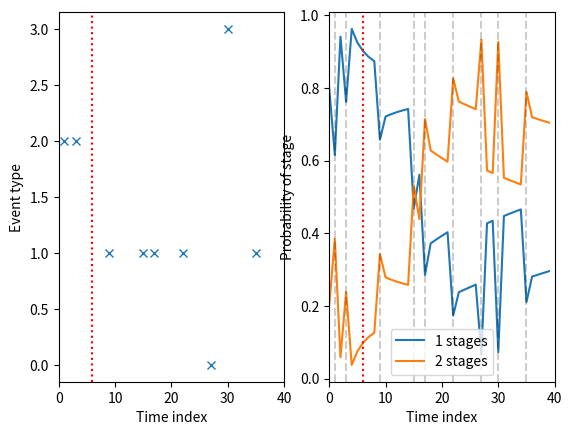

Recreate this plot in Python.
# Estimation of the state of an object.
#
# An object can be in one of a given number of states, but the state must be
# inferred from noisy data. 
#
# The state of the object evolves over time, but once it has crossed to the next
# state in the sequence, it cannot return.
#
# Observations are provided about the object, but those observations are not
# under any control, so they arrive when they are generated by an external
# source. The external system may not send data it collects to the inference 
# engine, but the probability of missing observations can be assumed to follow
# a parametric distribution.
#
# Observations from the external system do not uniquely define the state that
# the object is in, i.e. there is some ambiguity.
#
# The problem is to estimate the state of the object from the noisy and missing
# observations.

import itertools
import math
import matplotlib.pyplot as plt
from matplotlib import cm
import numpy as np
import random
import scipy.optimize as optimize
import matplotlib.pyplot as plt


def stage_changepoints(num_stages, tau_max):
    """Returns a list of random stage changepoints."""

    assert num_stages > 1
    assert num_stages < tau_max, f"Too many stages ({num_stages}) for time {tau_max}"

    num_changepoints = num_stages - 1

    # Sample without replacement
    changepoints = random.sample(range(tau_max), num_changepoints)

    # Return a sorted list of changepoints in time order
    changepoints = sorted(changepoints)

    assert len(changepoints) == num_changepoints
    assert len(set(changepoints)) == len(changepoints), f"Changepoints {changepoints} aren't unique"
    assert max(changepoints) < tau_max

    return changepoints


def gen_events_for_stage(t_min, t_max, p_event):
    """Generate events for the stage with time t_min <= t < t_max."""

    assert t_min >= 0
    assert t_min <= t_max, f"Invalid times {t_min}, {t_max}"
    assert abs(sum(p_event) - 1.0) < 1e-6, f"Probability doesn't sum to 1"

    if t_min == t_max:
        return np.array([]), np.array([], dtype=int)

    # Number of events in the stage to generate (minimum of 1)
    prop = np.random.uniform(0, 0.8)
    tau = t_max - t_min
    num_events = max(math.floor(prop*tau), 1)

    # Times of the events 
    event_times = sorted(random.sample(range(t_min, t_max), num_events))
    assert len(event_times) == num_events
    assert len(set(event_times)) == num_events, f"Event times aren't unique: {event_times}"
    assert min(event_times) >= t_min
    assert max(event_times) < t_max

    # Types of events
    event_types = [int(np.where(np.random.multinomial(1, p_event) == 1)[0][0]) for _ in range(num_events)]
    assert len(event_types) == num_events, f"Got {len(event_types)}, expected {num_events}"
    assert min(event_types) >= 0
    assert max(event_types) < len(p_event)

    # Return a tuple of event times and event types
    assert len(event_times) == len(event_types)
    return event_times, event_types


def check_cpt_is_valid(cpt):
    """Check that the CPT is valid, i.e. rows sum to 1."""

    # Difference between the sum of the rows and 1.0
    return max(np.sum(cpt, axis=1) - 1.0) < 1e-6


def check_probs_sum_to_1(p):
    """Check that a vector of probabilities sums to 1."""
    return abs(sum(p) - 1.0) < 1e-6


def generate_obs(p_s, cpt, tau_max):
    """Generate synthetic observations."""

    assert check_probs_sum_to_1(p_s), f"Probabilities don't sum to 1"
    assert tau_max > 0, f"Invalid tau_max: {tau_max}"
    assert check_cpt_is_valid(cpt), f"Row(s) don't sum to 1: {cpt}"
    assert len(p_s) == cpt.shape[0]

    # Sample to get the number of stages
    num_stages = np.where(np.random.multinomial(1, p_s) == 1)[0][0] + 1
    assert num_stages >= 1
    assert num_stages <= len(p_s)

    if num_stages == 1:
        event_times, event_types = gen_events_for_stage(0, tau_max, cpt[0,:])
        gt_stages = np.repeat(0, len(event_times))
        changepoints = []
    else:
        # Determine the stage changepoints
        changepoints = stage_changepoints(num_stages, tau_max)

        # Generate the ground truth stage, event time, event type
        gt_stages = np.array([])
        event_times = np.array([])
        event_types = np.array([], dtype=int)

        # Walk through each stage
        for s in range(num_stages):
            if s == 0:
                # First stage
                t_min = 0
                t_max = changepoints[0]
            elif s == num_stages - 1:
                # Last stage
                t_min = changepoints[-1]
                t_max = tau_max
            else:
                t_min = changepoints[s-1]
                t_max = changepoints[s]

            assert s < cpt.shape[0], f"Insufficient rows in CPT for stage {s}"
            event_times_s, event_types_s = gen_events_for_stage(t_min, t_max, cpt[s,:])

            num_events = len(event_times_s)

            gt_stages = np.append(gt_stages, np.repeat(s, num_events))
            event_times = np.append(event_times, event_times_s)
            event_types = np.append(event_types, event_types_s)

        # Ensure there are no missing stages
        assert len(set(gt_stages)) == num_stages, f"Expected {num_stages}, got {set(gt_stages)}"

    assert len(gt_stages) == len(event_times), f"gt_stages = {gt_stages}, event_times = {event_times}"
    assert len(gt_stages) == len(event_types), f"gt_stages = {gt_stages}, event_types = {event_types}"

    return gt_stages, event_times, event_types, changepoints


def indicator(event_time, stage, changepoints, tau_max):
    """Indicator function returns 1 if event time is between changepoints, otherwise 0."""

    assert 0 <= event_time <= tau_max, f"event time {event_time} out of range [0, {tau_max}]"
    assert tau_max > 0

    # If there are no changepoints, then the event is definitely within the stage
    if len(changepoints) == 0:
        return 1.0

    if stage == 0:
        t_min = 0
        t_max = changepoints[0]
    elif stage == len(changepoints):
        t_min = changepoints[-1]
        t_max = tau_max
    else:
        t_min = changepoints[stage - 1]
        t_max = changepoints[stage]

    if t_min <= event_time < t_max:
        return 1.0
    else:
        return 0.0
    

def log_likelihood(event_times, event_types, changepoints, cpt, tau_max):
    """Calculate the log-likelihood."""

    assert len(event_times) == len(event_types)
    assert tau_max > 0

    total = 0.0
    for s in range(len(changepoints) + 1):
        for k in range(len(event_times)):
            assert s < cpt.shape[0], f"Stage {s} out of range for CPT"
            assert event_types[k] < cpt.shape[1], f"Event type {event_types[k]} out of range for CPT"

            # Add on a small number in case the probability from the CPT is 0
            p = cpt[s, event_types[k]] + 1e-16
            total += indicator(event_times[k], s, changepoints, tau_max) * math.log(p)

    return total


def valid_changepoints(seq):
    """Does the sequence represent valid changepoints?"""

    if len(seq) == 1:
        return True
    
    for i in range(len(seq) - 1):
        if seq[i] >= seq[i+1]:
            return False
        
    return True


def all_changepoints(num_changepoints, tau_max):
    """Construct a list of all possible valid changepoint positions."""

    assert num_changepoints >= 0
    assert tau_max >= 0

    if num_changepoints == 0:
        return []
    
    if tau_max == 0:
        return []

    changepoints = []

    x = list(range(tau_max))
    y = [x for _ in range(num_changepoints)]
    for seq in itertools.product(*y):
        if valid_changepoints(seq):
            changepoints.append(seq)

    return changepoints


def run_inference(event_times, event_types, p_s, cpt, tau_max):
    """Run inference."""

    assert len(event_times) == len(event_types)
    assert len(p_s) > 0
    assert len(p_s) == cpt.shape[0], f"incompatible number of stages"
    assert tau_max >= 0

    joint_probs = []

    if len(event_times) == 0 or tau_max == 0:
        for s in range(len(p_s)):
            joint_probs.append((s+1, [], p_s[s]))
        return joint_probs

    # Maximum number of changepoints
    num_changepoints = len(p_s) - 1

    # Walk through each possible configuration of changepoints
    for changepoints in all_changepoints(num_changepoints, tau_max):

        # Walk through the number of stages in the model
        for s in range(len(p_s)):
            select_changepoints = changepoints[:s]

            ll = log_likelihood(event_times, event_types, select_changepoints, cpt, tau_max)
            prior_s = p_s[s]
            prior_tau = 1.0
            joint = math.exp(ll) * prior_s * prior_tau
            joint_probs.append((s+1, changepoints, joint))

    assert len(joint_probs) > 0, f"joint_probs = {joint_probs}, tau_max = {tau_max}"

    return joint_probs


def p_num_stages(joint_probs, L):
    """Probability of the number of stages from the joint."""
    
    assert L > 0, f"max number of stages invalid: {L}"

    total_for_num_stages = np.repeat(0.0, L)
    total = 0.0

    for j in joint_probs:
        num_stages, _, joint = j
        total_for_num_stages[num_stages - 1] += joint
        total += joint
    
    assert total > 0.0, f"total = 0 for joint_probs: {joint_probs}"
    return total_for_num_stages / total


def trim_events(event_times, event_types, t):
    """Retain events up to and including a given time."""

    assert len(event_times) == len(event_types)
    assert t >= 0

    event_times_in_range = np.array([])
    event_types_in_range = np.array([], dtype=int)

    for i in range(len(event_times)):
        if event_times[i] <= t:
            event_times_in_range = np.append(event_times_in_range, event_times[i])
            event_types_in_range = np.append(event_types_in_range, event_types[i])

    return event_times_in_range, event_types_in_range


def prob_num_stages_over_time(event_times, event_types, p_s, cpt, tau_max):
    """Calculate the probability of the number of stages over time."""

    # Matrix to hold the probability of the number of stages
    m = np.zeros((len(p_s), tau_max))

    for t in range(tau_max):

        # Only retain the events up to and including time t
        event_times_in_range, event_types_in_range = trim_events(event_times, event_types, t)

        # Run inference
        joint_probs = run_inference(event_times_in_range, event_types_in_range, p_s, cpt, t)
        assert len(joint_probs) > 0

        # Summarise
        m[:,t] = p_num_stages(joint_probs, len(p_s))

    return m


def calc_cpt_event_given_stage(cpt_s_given_e, p_s):
    """Calculate the matrix of p(e|s) from p(s|e) and p(s)."""

    assert check_cpt_is_valid(cpt_s_given_e)
    assert check_probs_sum_to_1(p_s)

    cpt_s_given_e_t = cpt_s_given_e.transpose()

    # Number of different types of events
    N = cpt_s_given_e.shape[0]

    # Number of different stages
    M = cpt_s_given_e.shape[1]

    # Function to calculate the error given a candidate p(e)
    # Error term is really np.dot(y,y), but better results were found by scaling
    def f(e):
        y = np.dot(cpt_s_given_e_t, e) - p_s
        return 100 * np.dot(y, y)**2

    # Constraints
    cons = ({
        'type': 'eq',
        'fun': lambda x: x.sum() - 1  # p(e) must sum to 1
    })

    # Bounds (each 0 <= p(e_i) <= 1)
    bnds = [(0, 1) for _ in range(N)]

    # Perform optimisation to find p(e)
    res = optimize.minimize(f, 
                            np.ones(N)/N,  # initial
                            method='SLSQP', 
                            constraints=cons, 
                            bounds=bnds,
                            tol=1e-30,
                            options={
                                'disp': False,
                                'maxiter': 10000,
                                'ftol': 1e-30,
                                'eps': 1e-10
                            })
    print(res)
    p_e_best = res['x']

    # Calculate p(s) given p(s|e) and the estimated p(e)
    p_s_est = np.zeros(M)
    

    # Calculate the CPT p(e|s)
    cpt_e_given_s = np.zeros((M, N))
    for s in range(M):
        for e in range(N):
            cpt_e_given_s[s, e] = cpt_s_given_e[e, s] * p_e_best[e] / p_s[s]

    print(cpt_e_given_s)

    # Check each row of the CPT sums to 1
    assert check_cpt_is_valid(cpt_e_given_s), \
        f"CPT isn't valid: {cpt_e_given_s}, row sum: {np.sum(cpt_e_given_s, axis=1)}"

    return cpt_e_given_s, p_e_best


def demo_of_optimisation_problem():
    """Plot the surface of the error for different values of p(e)."""

    # CPT of p(s|e) with 3 events and 2 stages
    cpt_s_given_e = np.array([
        [0.1, 0.9],
        [0.8, 0.2],
        [0.6, 0.4]
    ])

    p_s = np.array([0.64, 0.36])

    cpt_s_given_e_t = cpt_s_given_e.transpose()

    def f(e):
        y = np.dot(cpt_s_given_e_t, e) - p_s
        return np.dot(y, y)

    fig, ax = plt.subplots(subplot_kw={"projection": "3d"})

    # Make data
    X = np.arange(0, 1, 0.1)
    Y = np.arange(0, 1, 0.1)
    X, Y = np.meshgrid(X, Y)
    
    Z = np.zeros(X.shape)
    for x in range(X.shape[1]):
        for y in range(X.shape[0]):
            Z[x,y] = f(np.array([x, y, 1-(x+y)]))

    # Plot the surface
    surf = ax.plot_surface(X, Y, Z, cmap=cm.coolwarm,
                        linewidth=0, antialiased=False)

    # Add a color bar
    fig.colorbar(surf, shrink=0.5, aspect=5)

    plt.show()


if __name__ == '__main__':

    # Show the surface on which optimisation is performed
    # demo_of_optimisation_problem()

    # Number of time steps
    tau_max = 40

    # Test case to demonstrate
    test_case = 1

    if test_case == 0:

        # Distribution of the number of stages
        #               1    2    3
        p_s = np.array([0.6, 0.3, 0.1])

        # Distribution of the number of stages when generating synthetic data
        #                   1    2    3
        p_s_gen = np.array([0.2, 0.2, 0.6])

        # CPT defining the probability of a given event type given the stage
        # Each row is an event and each column is a stage and so the rows must sum
        # to 1
        #    1    2    3  <-- stage
        cpt_stage_given_event = np.array([ 
            [0.2, 0.1, 0.7], 
            [0.3, 0.7, 0.0], 
            [0.7, 0.1, 0.2],
            [0.1, 0.4, 0.5],
            [0.3, 0.3, 0.4]
        ])

        # Use optimisation to find p(e|s)
        cpt_e_given_s, p_e = calc_cpt_event_given_stage(cpt_stage_given_event, p_s)

    elif test_case == 1:

        # Example case: Two stages, 4 events
        cpt_e_given_s = np.array([
            [0.2, 0.3, 0.4, 0.1],
            [0.1, 0.7, 0.1, 0.1]
        ])
        p_s = np.array([0.8, 0.2])
        p_s_gen = np.array([0.2, 0.8])

    # Generate the ground truth stage and observed events
    gt_stages, event_times, event_types, gt_changepoints = generate_obs(p_s_gen, cpt_e_given_s, tau_max)
    print(f"Ground truth stages: {gt_stages}")
    print(f"Event times: {event_times}")
    print(f"Event types: {event_types}")
    print(f"Changepoints: {gt_changepoints}")

    # Calculate the probability of the number of stages over time
    m = prob_num_stages_over_time(event_times, event_types, p_s, cpt_e_given_s, tau_max)

    # Plot the ground truth vs. the inferred state
    fig = plt.figure()

    plt.subplot(1, 2, 1)
    plt.plot(event_times, event_types, 'x')
    plt.xlim(0, tau_max)
    for c in gt_changepoints:
        plt.axvline(x=c, color='r', ls=':')
    plt.xlabel('Time index')
    plt.ylabel('Event type')
    
    plt.subplot(1, 2, 2)
    for num_cps in range(m.shape[0]):
        plt.plot(m[num_cps, :], label=f"{num_cps + 1} stages")
    for c in gt_changepoints:
        plt.axvline(x=c, color='r', ls=':')
    for e in event_times:
        plt.axvline(x=e, color='k', ls='--', alpha=0.2)
    plt.xlim(0, tau_max)
    plt.xlabel('Time index')
    plt.ylabel('Probability of stage')
    plt.legend()

    plt.show()